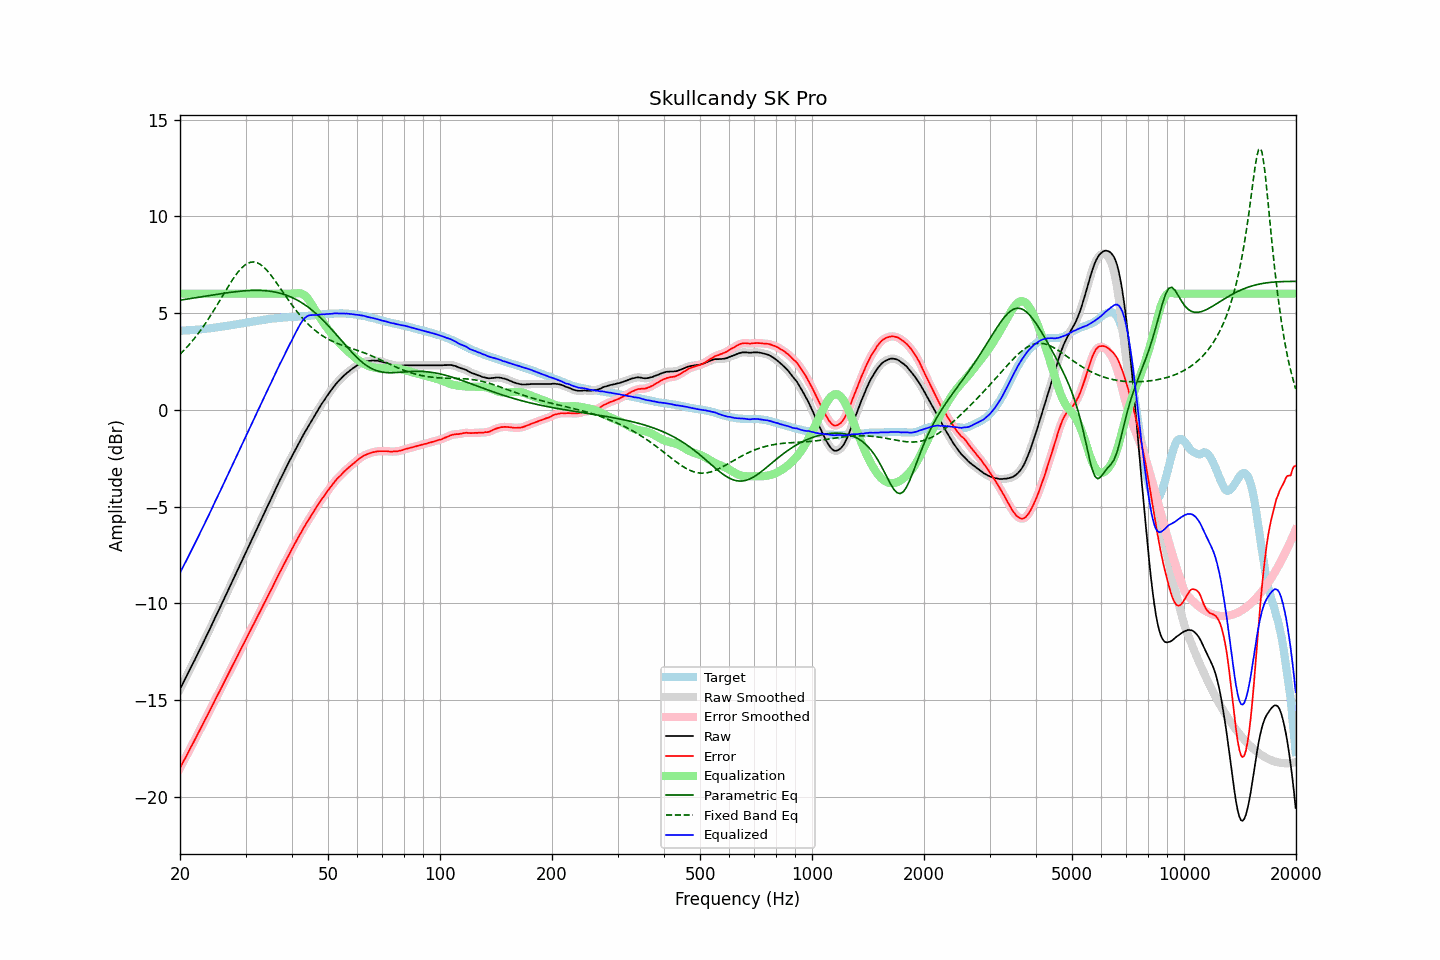

The data file committed next to this chart (first rows):
frequency, raw, error, smoothed, error_smoothed, equalization, parametric_eq, fixed_band_eq, equalized_raw, equalized_smoothed, target
20.00, -14.43, -18.51, -14.43, -18.51, 6.00, 5.67, 2.87, -8.43, -8.43, 4.08
20.20, -14.27, -18.35, -14.27, -18.36, 6.00, 5.68, 2.95, -8.27, -8.27, 4.08
20.40, -14.10, -18.19, -14.11, -18.20, 6.00, 5.69, 3.03, -8.10, -8.11, 4.09
20.61, -13.95, -18.05, -13.94, -18.04, 6.00, 5.70, 3.12, -7.95, -7.94, 4.10
20.81, -13.78, -17.88, -13.78, -17.88, 6.00, 5.72, 3.21, -7.78, -7.78, 4.10
21.02, -13.61, -17.72, -13.61, -17.72, 6.00, 5.73, 3.30, -7.61, -7.61, 4.11
21.23, -13.45, -17.56, -13.45, -17.56, 6.00, 5.74, 3.39, -7.45, -7.45, 4.11
21.44, -13.28, -17.40, -13.29, -17.41, 6.00, 5.75, 3.49, -7.28, -7.29, 4.12
21.66, -13.12, -17.25, -13.12, -17.25, 6.00, 5.77, 3.59, -7.12, -7.12, 4.13
21.87, -12.96, -17.09, -12.96, -17.09, 6.00, 5.78, 3.69, -6.96, -6.96, 4.13
22.09, -12.79, -16.93, -12.79, -16.93, 6.00, 5.79, 3.80, -6.79, -6.79, 4.14
22.31, -12.62, -16.77, -12.62, -16.77, 6.00, 5.81, 3.91, -6.62, -6.62, 4.15
22.54, -12.45, -16.60, -12.45, -16.60, 6.00, 5.82, 4.02, -6.45, -6.45, 4.15
22.76, -12.28, -16.44, -12.28, -16.44, 6.00, 5.83, 4.13, -6.28, -6.28, 4.16
22.99, -12.11, -16.28, -12.11, -16.28, 6.00, 5.85, 4.25, -6.11, -6.11, 4.17
23.22, -11.94, -16.12, -11.94, -16.12, 6.00, 5.86, 4.37, -5.94, -5.94, 4.18
23.45, -11.77, -15.96, -11.77, -15.96, 6.00, 5.87, 4.49, -5.77, -5.77, 4.19
23.69, -11.60, -15.80, -11.60, -15.80, 6.00, 5.89, 4.61, -5.60, -5.60, 4.20
23.92, -11.43, -15.64, -11.43, -15.63, 6.00, 5.90, 4.74, -5.43, -5.43, 4.21
24.16, -11.25, -15.47, -11.25, -15.47, 6.00, 5.91, 4.87, -5.25, -5.25, 4.22
24.40, -11.08, -15.30, -11.08, -15.31, 6.00, 5.93, 5.00, -5.08, -5.08, 4.22
24.65, -10.90, -15.15, -10.90, -15.14, 6.00, 5.94, 5.13, -4.90, -4.90, 4.24
24.89, -10.72, -14.97, -10.72, -14.98, 6.00, 5.95, 5.27, -4.72, -4.72, 4.25
25.14, -10.55, -14.81, -10.55, -14.81, 6.00, 5.97, 5.40, -4.55, -4.55, 4.26
25.39, -10.37, -14.64, -10.37, -14.65, 6.00, 5.98, 5.54, -4.37, -4.37, 4.27
25.65, -10.20, -14.48, -10.20, -14.48, 6.00, 5.99, 5.68, -4.20, -4.20, 4.28
25.91, -10.03, -14.33, -10.03, -14.32, 6.00, 6.01, 5.82, -4.03, -4.03, 4.30
26.16, -9.85, -14.16, -9.85, -14.16, 6.00, 6.02, 5.96, -3.85, -3.85, 4.31
26.43, -9.67, -13.99, -9.67, -13.99, 6.00, 6.03, 6.10, -3.67, -3.67, 4.32
26.69, -9.49, -13.82, -9.50, -13.83, 6.00, 6.04, 6.24, -3.49, -3.50, 4.33
26.96, -9.32, -13.67, -9.32, -13.67, 6.00, 6.05, 6.37, -3.32, -3.32, 4.35
27.23, -9.14, -13.50, -9.14, -13.50, 6.00, 6.06, 6.51, -3.14, -3.14, 4.36
27.50, -8.96, -13.34, -8.96, -13.34, 6.00, 6.08, 6.64, -2.96, -2.96, 4.38
27.77, -8.78, -13.17, -8.78, -13.17, 6.00, 6.09, 6.76, -2.78, -2.78, 4.39
28.05, -8.61, -13.02, -8.61, -13.01, 6.00, 6.10, 6.88, -2.61, -2.61, 4.40
28.33, -8.43, -12.84, -8.43, -12.85, 6.00, 6.11, 7.00, -2.43, -2.43, 4.41
28.62, -8.25, -12.69, -8.25, -12.68, 6.00, 6.12, 7.11, -2.25, -2.25, 4.43
28.90, -8.07, -12.51, -8.07, -12.52, 6.00, 6.12, 7.21, -2.07, -2.07, 4.44
29.19, -7.89, -12.35, -7.89, -12.35, 6.00, 6.13, 7.30, -1.89, -1.89, 4.46
29.48, -7.71, -12.18, -7.71, -12.18, 6.00, 6.14, 7.38, -1.71, -1.71, 4.47
29.78, -7.53, -12.02, -7.54, -12.02, 6.00, 6.15, 7.46, -1.53, -1.54, 4.49
30.08, -7.36, -11.86, -7.36, -11.86, 6.00, 6.15, 7.51, -1.36, -1.36, 4.50
30.38, -7.18, -11.70, -7.18, -11.70, 6.00, 6.16, 7.57, -1.18, -1.18, 4.52
30.68, -7.00, -11.53, -7.01, -11.53, 6.00, 6.16, 7.60, -1.00, -1.01, 4.52
30.99, -6.83, -11.38, -6.83, -11.37, 6.00, 6.17, 7.63, -0.83, -0.83, 4.54
31.30, -6.65, -11.21, -6.66, -11.21, 6.00, 6.17, 7.64, -0.65, -0.66, 4.55
31.61, -6.48, -11.05, -6.48, -11.05, 6.00, 6.17, 7.64, -0.48, -0.48, 4.57
31.93, -6.30, -10.88, -6.30, -10.88, 6.00, 6.17, 7.62, -0.30, -0.30, 4.58
32.24, -6.12, -10.72, -6.13, -10.72, 6.00, 6.17, 7.60, -0.12, -0.13, 4.60
32.57, -5.95, -10.56, -5.95, -10.56, 6.00, 6.17, 7.56, 0.05, 0.05, 4.61
32.89, -5.77, -10.39, -5.77, -10.39, 6.00, 6.17, 7.51, 0.23, 0.23, 4.62
33.22, -5.59, -10.22, -5.59, -10.23, 6.00, 6.17, 7.45, 0.41, 0.41, 4.63
33.55, -5.41, -10.06, -5.41, -10.06, 6.00, 6.16, 7.38, 0.59, 0.59, 4.65
33.89, -5.24, -9.90, -5.24, -9.90, 6.00, 6.15, 7.30, 0.76, 0.76, 4.66
34.23, -5.06, -9.74, -5.06, -9.74, 6.00, 6.15, 7.21, 0.94, 0.94, 4.68
34.57, -4.89, -9.58, -4.89, -9.58, 6.00, 6.14, 7.12, 1.11, 1.11, 4.68
34.92, -4.71, -9.41, -4.72, -9.41, 6.00, 6.13, 7.02, 1.29, 1.28, 4.69
35.27, -4.54, -9.25, -4.54, -9.25, 6.00, 6.11, 6.91, 1.46, 1.46, 4.71
35.62, -4.36, -9.08, -4.36, -9.08, 6.00, 6.10, 6.80, 1.64, 1.64, 4.72
35.97, -4.18, -8.91, -4.19, -8.91, 6.00, 6.09, 6.68, 1.82, 1.81, 4.73
... 635 more rows
